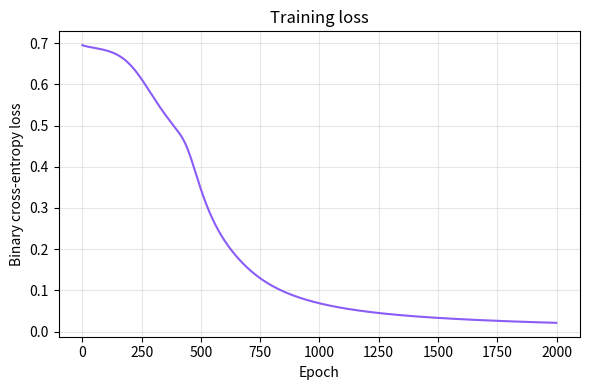
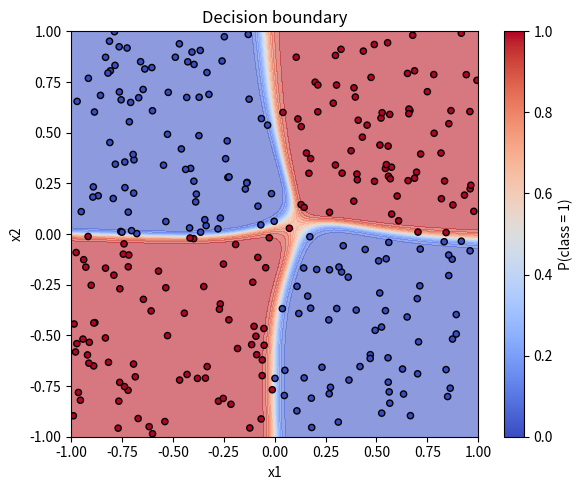
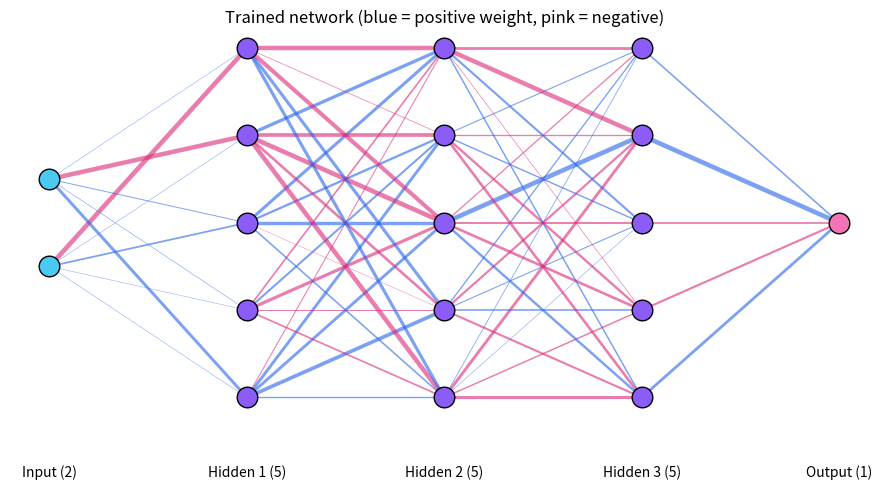

Source code (Python) for these figures, in order:
"""
Explore the World of Neural Networks - Python version.

A fully connected Artificial Neural Network (ANN) built from scratch with NumPy.
Features: configurable hidden layers / neurons / activation, forward pass,
backpropagation, gradient descent, and result plots (saved as PNG files).

Usage:
    python ann.py                              # defaults: XOR, 3 hidden layers x 5 neurons
    python ann.py --dataset spiral --layers 3 --neurons 8 --activation tanh --epochs 3000
    python ann.py --help
"""
import argparse
import os

import matplotlib

matplotlib.use("Agg")  # headless backend: works on GitHub Actions / servers
import matplotlib.pyplot as plt
import numpy as np

# ----------------------------------------------------------------------
# Activation functions (each returns f(z) and derivative in terms of a=f(z))
# ----------------------------------------------------------------------
ACTIVATIONS = {
    "tanh": (np.tanh, lambda a: 1.0 - a ** 2),
    "relu": (lambda z: np.maximum(0.0, z), lambda a: (a > 0).astype(float)),
    "sigmoid": (lambda z: 1.0 / (1.0 + np.exp(-z)), lambda a: a * (1.0 - a)),
}


def sigmoid(z):
    return 1.0 / (1.0 + np.exp(-np.clip(z, -500, 500)))


# ----------------------------------------------------------------------
# Neural network
# ----------------------------------------------------------------------
class NeuralNetwork:
    def __init__(self, sizes, activation="tanh", seed=None):
        """sizes example: [2, 5, 5, 5, 1] = input, three hidden layers, output."""
        rng = np.random.default_rng(seed)
        self.sizes = sizes
        self.act, self.act_deriv = ACTIVATIONS[activation]
        self.weights, self.biases = [], []
        for n_in, n_out in zip(sizes[:-1], sizes[1:]):
            limit = np.sqrt(6.0 / (n_in + n_out))  # Xavier/Glorot initialisation
            self.weights.append(rng.uniform(-limit, limit, size=(n_in, n_out)))
            self.biases.append(np.zeros((1, n_out)))

    def forward(self, X):
        """Forward pass. Returns list of activations for every layer."""
        activations = [X]
        last = len(self.weights) - 1
        for l, (W, b) in enumerate(zip(self.weights, self.biases)):
            z = activations[-1] @ W + b
            activations.append(sigmoid(z) if l == last else self.act(z))
        return activations

    def predict_proba(self, X):
        return self.forward(X)[-1]

    def predict(self, X):
        return (self.predict_proba(X) > 0.5).astype(int)

    @staticmethod
    def loss(y_true, y_prob):
        """Binary cross-entropy."""
        eps = 1e-9
        return float(-np.mean(y_true * np.log(y_prob + eps)
                              + (1 - y_true) * np.log(1 - y_prob + eps)))

    def train_step(self, X, y, lr):
        """One full-batch gradient descent step using backpropagation."""
        n = X.shape[0]
        acts = self.forward(X)
        delta = acts[-1] - y  # sigmoid + cross-entropy -> output error
        for l in reversed(range(len(self.weights))):
            grad_W = acts[l].T @ delta / n
            grad_b = delta.mean(axis=0, keepdims=True)
            if l > 0:  # propagate the error backwards (before updating W)
                delta = (delta @ self.weights[l].T) * self.act_deriv(acts[l])
            self.weights[l] -= lr * grad_W
            self.biases[l] -= lr * grad_b
        return self.loss(y, acts[-1])

    def fit(self, X, y, epochs=1000, lr=0.1, verbose=True):
        history = []
        for epoch in range(1, epochs + 1):
            history.append(self.train_step(X, y, lr))
            if verbose and (epoch % max(1, epochs // 10) == 0 or epoch == 1):
                acc = accuracy(y, self.predict(X))
                print(f"Epoch {epoch:5d}/{epochs}  loss={history[-1]:.4f}  accuracy={acc:6.2%}")
        return history


def accuracy(y_true, y_pred):
    return float(np.mean(y_true == y_pred))


# ----------------------------------------------------------------------
# Datasets (2 input features, binary label)
# ----------------------------------------------------------------------
def make_dataset(name, n=300, seed=0):
    rng = np.random.default_rng(seed)
    if name == "xor":
        X = rng.uniform(-1, 1, (n, 2))
        y = (X[:, 0] * X[:, 1] > 0).astype(float)
    elif name == "circle":
        X = rng.uniform(-1, 1, (n, 2))
        y = ((X ** 2).sum(axis=1) < 0.45).astype(float)
    elif name == "spiral":
        half = n // 2
        t = np.linspace(0, 3.2 * np.pi, half)
        r = np.linspace(0.05, 0.9, half)
        X0 = np.c_[r * np.cos(t), r * np.sin(t)]
        X1 = np.c_[r * np.cos(t + np.pi), r * np.sin(t + np.pi)]
        X = np.vstack([X0, X1]) + rng.normal(0, 0.03, (2 * half, 2))
        y = np.r_[np.zeros(half), np.ones(half)]
    elif name == "clusters":
        half = n // 2
        X = np.vstack([rng.normal(-0.45, 0.22, (half, 2)), rng.normal(0.45, 0.22, (half, 2))])
        y = np.r_[np.zeros(half), np.ones(half)]
    else:
        raise ValueError(f"Unknown dataset: {name}")
    return X, y.reshape(-1, 1)


# ----------------------------------------------------------------------
# Plots
# ----------------------------------------------------------------------
def plot_results(net, X, y, history, out_dir):
    os.makedirs(out_dir, exist_ok=True)

    # 1. Loss curve
    plt.figure(figsize=(6, 4))
    plt.plot(history, color="#8b5cf6")
    plt.xlabel("Epoch")
    plt.ylabel("Binary cross-entropy loss")
    plt.title("Training loss")
    plt.grid(alpha=0.3)
    plt.tight_layout()
    plt.savefig(os.path.join(out_dir, "loss_curve.png"), dpi=150)
    plt.close()

    # 2. Decision boundary
    xx, yy = np.meshgrid(np.linspace(-1, 1, 200), np.linspace(-1, 1, 200))
    grid = np.c_[xx.ravel(), yy.ravel()]
    zz = net.predict_proba(grid).reshape(xx.shape)
    plt.figure(figsize=(6, 5))
    plt.contourf(xx, yy, zz, levels=20, cmap="coolwarm", alpha=0.6)
    plt.scatter(X[:, 0], X[:, 1], c=y.ravel(), cmap="coolwarm", edgecolors="k", s=20)
    plt.title("Decision boundary")
    plt.xlabel("x1")
    plt.ylabel("x2")
    plt.colorbar(label="P(class = 1)")
    plt.tight_layout()
    plt.savefig(os.path.join(out_dir, "decision_boundary.png"), dpi=150)
    plt.close()

    # 3. Network diagram (edge colour = weight sign, thickness = magnitude)
    sizes = net.sizes
    fig, ax = plt.subplots(figsize=(9, 5))
    pos = [[(l, (i - (n - 1) / 2) ) for i in range(n)] for l, n in enumerate(sizes)]
    for l, W in enumerate(net.weights):
        wmax = np.abs(W).max() or 1.0
        for i, (x0, y0) in enumerate(pos[l]):
            for j, (x1, y1) in enumerate(pos[l + 1]):
                w = W[i, j]
                ax.plot([x0, x1], [y0, y1], color="#2563eb" if w >= 0 else "#db2777",
                        linewidth=0.3 + 3 * abs(w) / wmax, alpha=0.6, zorder=1)
    colors = ["#4cc9f0"] + ["#8b5cf6"] * (len(sizes) - 2) + ["#f472b6"]
    for l, layer in enumerate(pos):
        xs, ys = zip(*layer)
        ax.scatter(xs, ys, s=220, color=colors[l], zorder=2, edgecolors="k")
        name = "Input" if l == 0 else "Output" if l == len(sizes) - 1 else f"Hidden {l}"
        ax.text(l, -max(sizes) / 2 - 0.4, f"{name} ({sizes[l]})", ha="center")
    ax.set_title("Trained network (blue = positive weight, pink = negative)")
    ax.axis("off")
    plt.tight_layout()
    plt.savefig(os.path.join(out_dir, "network_diagram.png"), dpi=150)
    plt.close()


# ----------------------------------------------------------------------
# Main
# ----------------------------------------------------------------------
def main():
    p = argparse.ArgumentParser(description="ANN from scratch with NumPy")
    p.add_argument("--dataset", default="xor", choices=["xor", "circle", "spiral", "clusters"])
    p.add_argument("--layers", type=int, default=3, help="number of hidden layers")
    p.add_argument("--neurons", type=int, default=5, help="neurons per hidden layer")
    p.add_argument("--activation", default="tanh", choices=list(ACTIVATIONS))
    p.add_argument("--lr", type=float, default=0.1, help="learning rate")
    p.add_argument("--epochs", type=int, default=2000)
    p.add_argument("--seed", type=int, default=42)
    p.add_argument("--out", default="outputs", help="folder for result images")
    args = p.parse_args()

    X, y = make_dataset(args.dataset, seed=args.seed)
    sizes = [2] + [args.neurons] * args.layers + [1]
    print(f"Dataset: {args.dataset} | Architecture: {sizes} | Activation: {args.activation}")

    net = NeuralNetwork(sizes, args.activation, seed=args.seed)
    history = net.fit(X, y, epochs=args.epochs, lr=args.lr)

    acc = accuracy(y, net.predict(X))
    print(f"\nTraining complete. Final loss={history[-1]:.4f}, accuracy={acc:.2%}")
    plot_results(net, X, y, history, args.out)
    print(f"Plots saved in '{args.out}/' (loss_curve.png, decision_boundary.png, network_diagram.png)")


if __name__ == "__main__":
    main()
